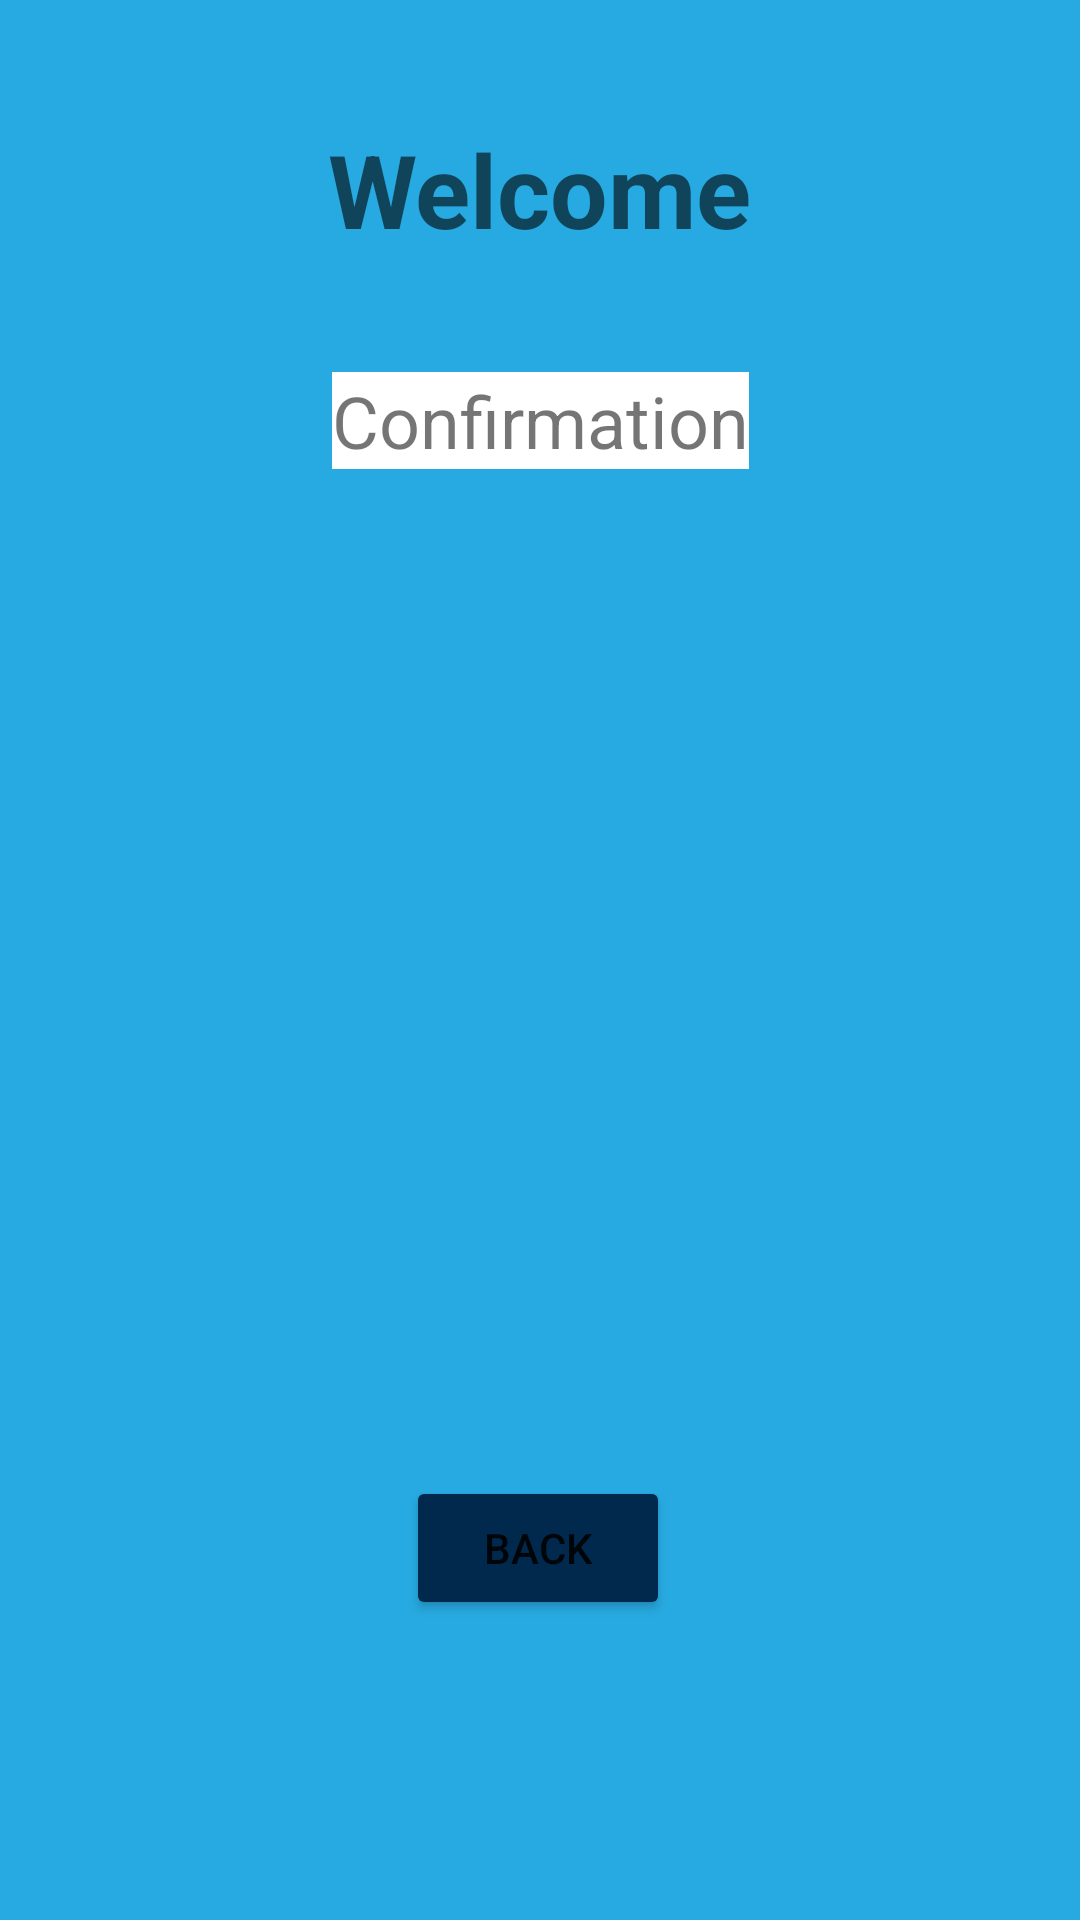

Android layout source for this screen:
<!-- AndroidManifest.xml: application theme Theme.MyRegistrationApplication -->
<!-- res/layout/activity_welcome.xml -->
<?xml version="1.0" encoding="utf-8"?>
<androidx.constraintlayout.widget.ConstraintLayout xmlns:android="http://schemas.android.com/apk/res/android"
    xmlns:app="http://schemas.android.com/apk/res-auto"
    xmlns:tools="http://schemas.android.com/tools"
    android:layout_width="match_parent"
    android:layout_height="match_parent"
    android:background="#27aae1"
    android:backgroundTintMode="add"
    tools:context=".Welcome">

    <TextView
        android:id="@+id/textView2"
        android:layout_width="wrap_content"
        android:layout_height="wrap_content"
        android:text="Welcome"
        android:textAppearance="@style/TextAppearance.AppCompat.Display1"
        android:textStyle="bold"
        app:layout_constraintBottom_toBottomOf="parent"
        app:layout_constraintEnd_toEndOf="parent"
        app:layout_constraintStart_toStartOf="parent"
        app:layout_constraintTop_toTopOf="parent"
        app:layout_constraintVertical_bias="0.068" />

    <TextView
        android:id="@+id/confirm"
        android:layout_width="wrap_content"
        android:layout_height="wrap_content"
        android:layout_marginTop="124dp"
        android:background="#FFFFFF"
        android:text="Confirmation"
        android:textAlignment="textStart"
        android:textSize="24dp"
        app:layout_constraintEnd_toEndOf="parent"
        app:layout_constraintStart_toStartOf="parent"
        app:layout_constraintTop_toTopOf="parent" />

    <Button
        android:id="@+id/back"
        android:layout_width="wrap_content"
        android:layout_height="wrap_content"
        android:layout_marginBottom="100dp"
        android:backgroundTint="#00294d"
        android:onClick="back"
        android:text="Back"
        app:cornerRadius="5dp"
        app:layout_constraintBottom_toBottomOf="parent"
        app:layout_constraintEnd_toEndOf="parent"
        app:layout_constraintHorizontal_bias="0.498"
        app:layout_constraintStart_toStartOf="parent" />

</androidx.constraintlayout.widget.ConstraintLayout>
<!-- resources referenced by this layout -->
<resources>
  <style name="Theme.MyRegistrationApplication" parent="Theme.MaterialComponents.DayNight.DarkActionBar">
          
          <item name="colorPrimary">@color/purple_500</item>
          <item name="colorPrimaryVariant">@color/purple_700</item>
          <item name="colorOnPrimary">@color/white</item>
          
          <item name="colorSecondary">@color/teal_200</item>
          <item name="colorSecondaryVariant">@color/teal_700</item>
          <item name="colorOnSecondary">@color/black</item>
          
          <item name="android:statusBarColor" tools:targetApi="l">?attr/colorPrimaryVariant</item>
          
      </style>
  <!-- not gathered from this repository: default colours our renderer supplied (Android Studio template values) -->
  <color name="purple_500">#FF6200EE</color>
  <color name="purple_700">#FF3700B3</color>
  <color name="teal_200">#FF03DAC5</color>
  <color name="teal_700">#FF018786</color>
  <color name="black">#FF000000</color>
  <color name="white">#FFFFFFFF</color>
</resources>
